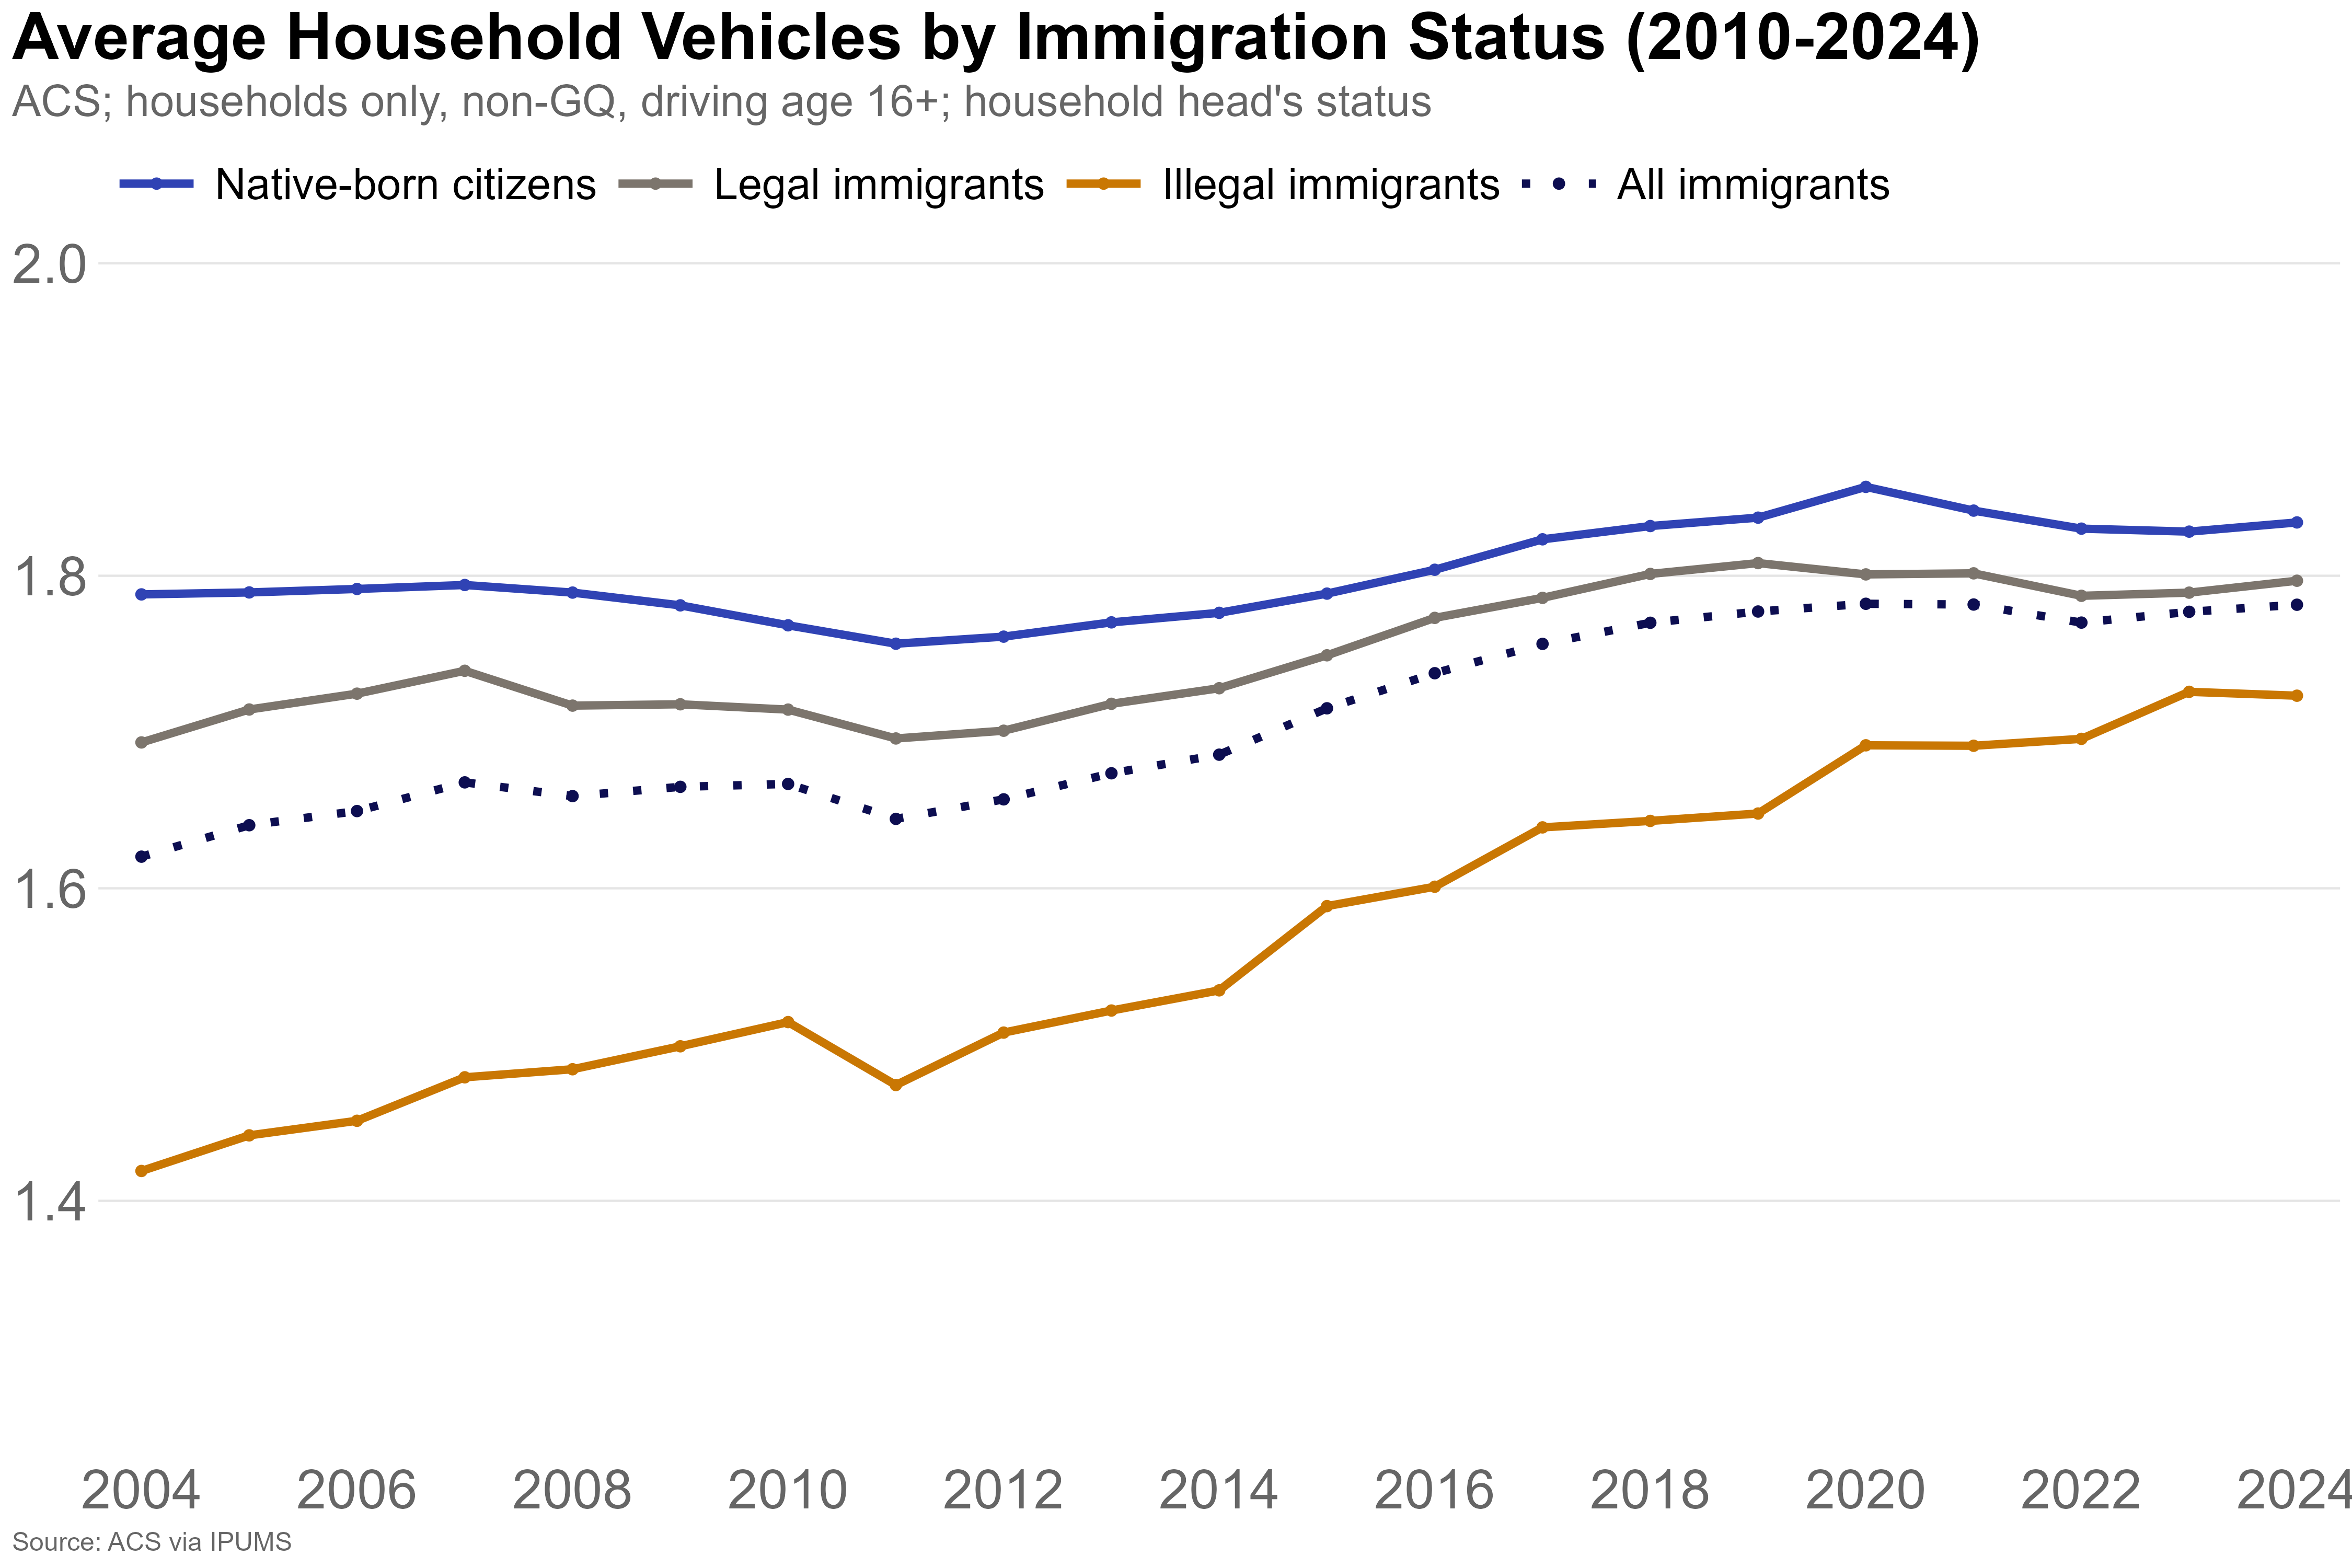

Values plotted in this chart, from the file beside it:
year, immig_status, n_hh, households, avg_cars
2004, Illegal immigrants, 9746, 3694325, 1.419
2004, Legal immigrants, 37256, 10165988, 1.693
2004, Native-born citizens, 436261, 96033442, 1.788
2005, Illegal immigrants, 27794, 3917398, 1.442
2005, Legal immigrants, 97046, 10500914, 1.714
2005, Native-born citizens, 1034096, 96639820, 1.789
2006, Illegal immigrants, 30317, 4078496, 1.451
2006, Legal immigrants, 100316, 10759438, 1.725
2006, Native-born citizens, 1032588, 96770034, 1.792
2007, Illegal immigrants, 31151, 4151586, 1.479
2007, Legal immigrants, 103281, 10972823, 1.739
2007, Native-born citizens, 1039724, 97243771, 1.794
2008, Illegal immigrants, 28182, 3794686, 1.484
2008, Legal immigrants, 108590, 11454314, 1.717
2008, Native-born citizens, 1048473, 97843402, 1.789
2009, Illegal immigrants, 27982, 3709520, 1.499
2009, Legal immigrants, 111668, 11659458, 1.718
2009, Native-born citizens, 1052272, 98240258, 1.781
2010, Illegal immigrants, 28761, 3756580, 1.514
2010, Legal immigrants, 116003, 12036625, 1.714
2010, Native-born citizens, 1058934, 98767312, 1.768
2011, Illegal immigrants, 28130, 3751963, 1.474
2011, Legal immigrants, 117011, 12416243, 1.696
2011, Native-born citizens, 1059600, 98817776, 1.757
2012, Illegal immigrants, 28146, 3723034, 1.508
2012, Legal immigrants, 120341, 12656376, 1.701
2012, Native-born citizens, 1059164, 99583694, 1.761
2013, Illegal immigrants, 28269, 3785062, 1.522
2013, Legal immigrants, 121804, 12927698, 1.718
2013, Native-born citizens, 1061069, 99568914, 1.77
2014, Illegal immigrants, 27725, 3759883, 1.535
2014, Legal immigrants, 124177, 13334522, 1.728
2014, Native-born citizens, 1066211, 100155900, 1.776
2015, Illegal immigrants, 27088, 3722378, 1.589
2015, Legal immigrants, 128436, 13893073, 1.749
2015, Native-born citizens, 1071083, 100583725, 1.789
2016, Illegal immigrants, 26343, 3664440, 1.601
2016, Legal immigrants, 130585, 14142718, 1.773
2016, Native-born citizens, 1075136, 101045006, 1.804
2017, Illegal immigrants, 26713, 3640776, 1.639
2017, Legal immigrants, 133539, 14516911, 1.786
2017, Native-born citizens, 1083486, 101897380, 1.823
2018, Illegal immigrants, 26061, 3663709, 1.643
2018, Legal immigrants, 134149, 14860557, 1.801
2018, Native-born citizens, 1097184, 102988673, 1.832
2019, Illegal immigrants, 24527, 3613723, 1.648
2019, Legal immigrants, 135176, 15072966, 1.808
2019, Native-born citizens, 1116906, 104107444, 1.837
2020, Illegal immigrants, 18164, 3155259, 1.692
2020, Legal immigrants, 106235, 15202033, 1.801
2020, Native-born citizens, 882948, 106022221, 1.857
2021, Illegal immigrants, 25460, 3543662, 1.691
2021, Legal immigrants, 144041, 16047572, 1.802
2021, Native-born citizens, 1111417, 107943694, 1.842
2022, Illegal immigrants, 26523, 3753627, 1.696
2022, Legal immigrants, 147142, 16280038, 1.787
2022, Native-born citizens, 1150140, 109823301, 1.83
2023, Illegal immigrants, 27789, 4024399, 1.726
2023, Legal immigrants, 150904, 16812316, 1.789
2023, Native-born citizens, 1164245, 110484995, 1.828
... 24 more rows
